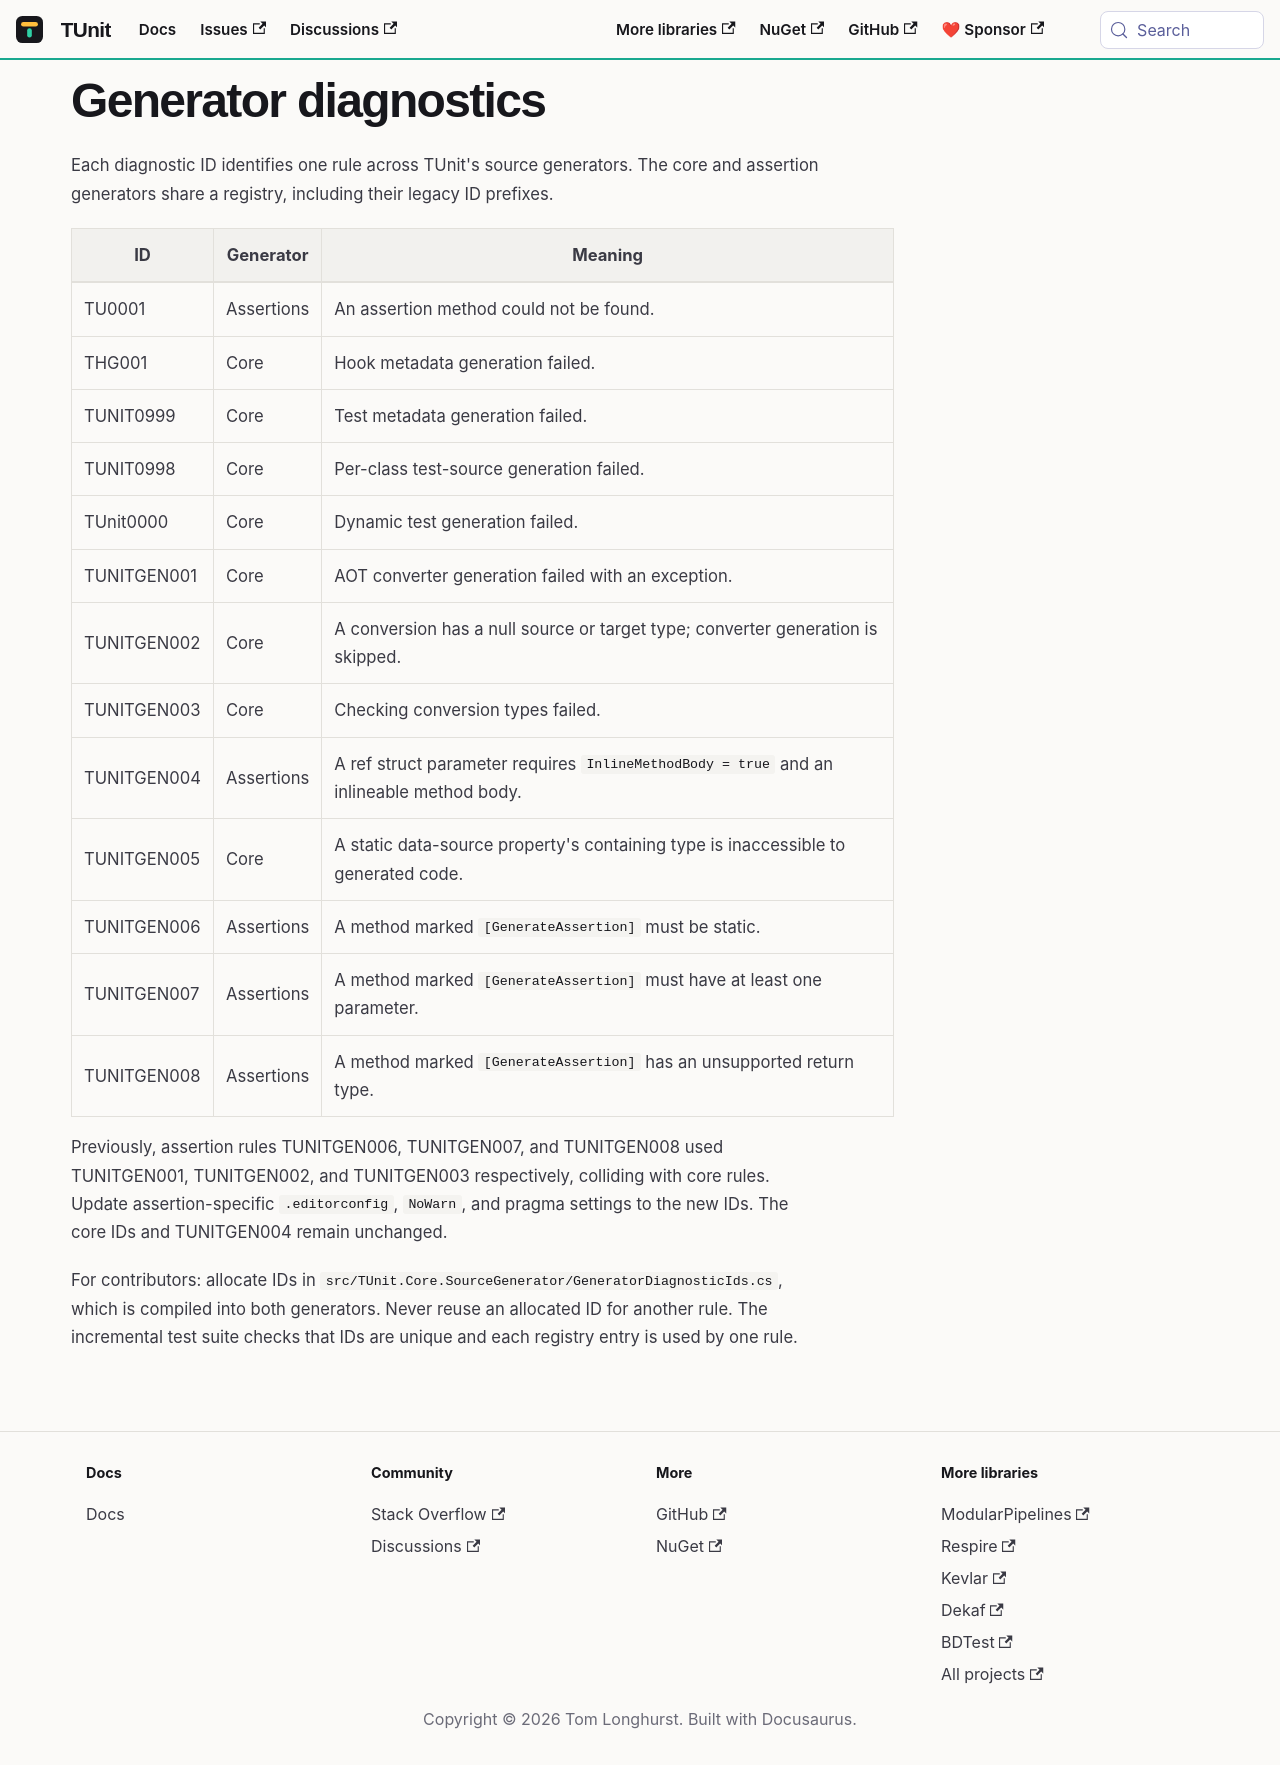

repository: thomhurst/TUnit · page: docs/reference/generator-diagnostics/index.html · generator: docusaurus

# Generator diagnostics

Each diagnostic ID identifies one rule across TUnit's source generators.
The core and assertion generators share a registry, including their legacy ID prefixes.

| ID | Generator | Meaning |
| --- | --- | --- |
| TU0001 | Assertions | An assertion method could not be found. |
| THG001 | Core | Hook metadata generation failed. |
| TUNIT0999 | Core | Test metadata generation failed. |
| TUNIT0998 | Core | Per-class test-source generation failed. |
| TUnit0000 | Core | Dynamic test generation failed. |
| TUNITGEN001 | Core | AOT converter generation failed with an exception. |
| TUNITGEN002 | Core | A conversion has a null source or target type; converter generation is skipped. |
| TUNITGEN003 | Core | Checking conversion types failed. |
| TUNITGEN004 | Assertions | A ref struct parameter requires `InlineMethodBody = true` and an inlineable method body. |
| TUNITGEN005 | Core | A static data-source property's containing type is inaccessible to generated code. |
| TUNITGEN006 | Assertions | A method marked `[GenerateAssertion]` must be static. |
| TUNITGEN007 | Assertions | A method marked `[GenerateAssertion]` must have at least one parameter. |
| TUNITGEN008 | Assertions | A method marked `[GenerateAssertion]` has an unsupported return type. |

Previously, assertion rules TUNITGEN006, TUNITGEN007, and TUNITGEN008 used
TUNITGEN001, TUNITGEN002, and TUNITGEN003 respectively, colliding with core rules.
Update assertion-specific `.editorconfig`, `NoWarn`, and pragma settings to the new IDs.
The core IDs and TUNITGEN004 remain unchanged.

For contributors: allocate IDs in `src/TUnit.Core.SourceGenerator/GeneratorDiagnosticIds.cs`,
which is compiled into both generators. Never reuse an allocated ID for another rule.
The incremental test suite checks that IDs are unique and each registry entry is used by one rule.
